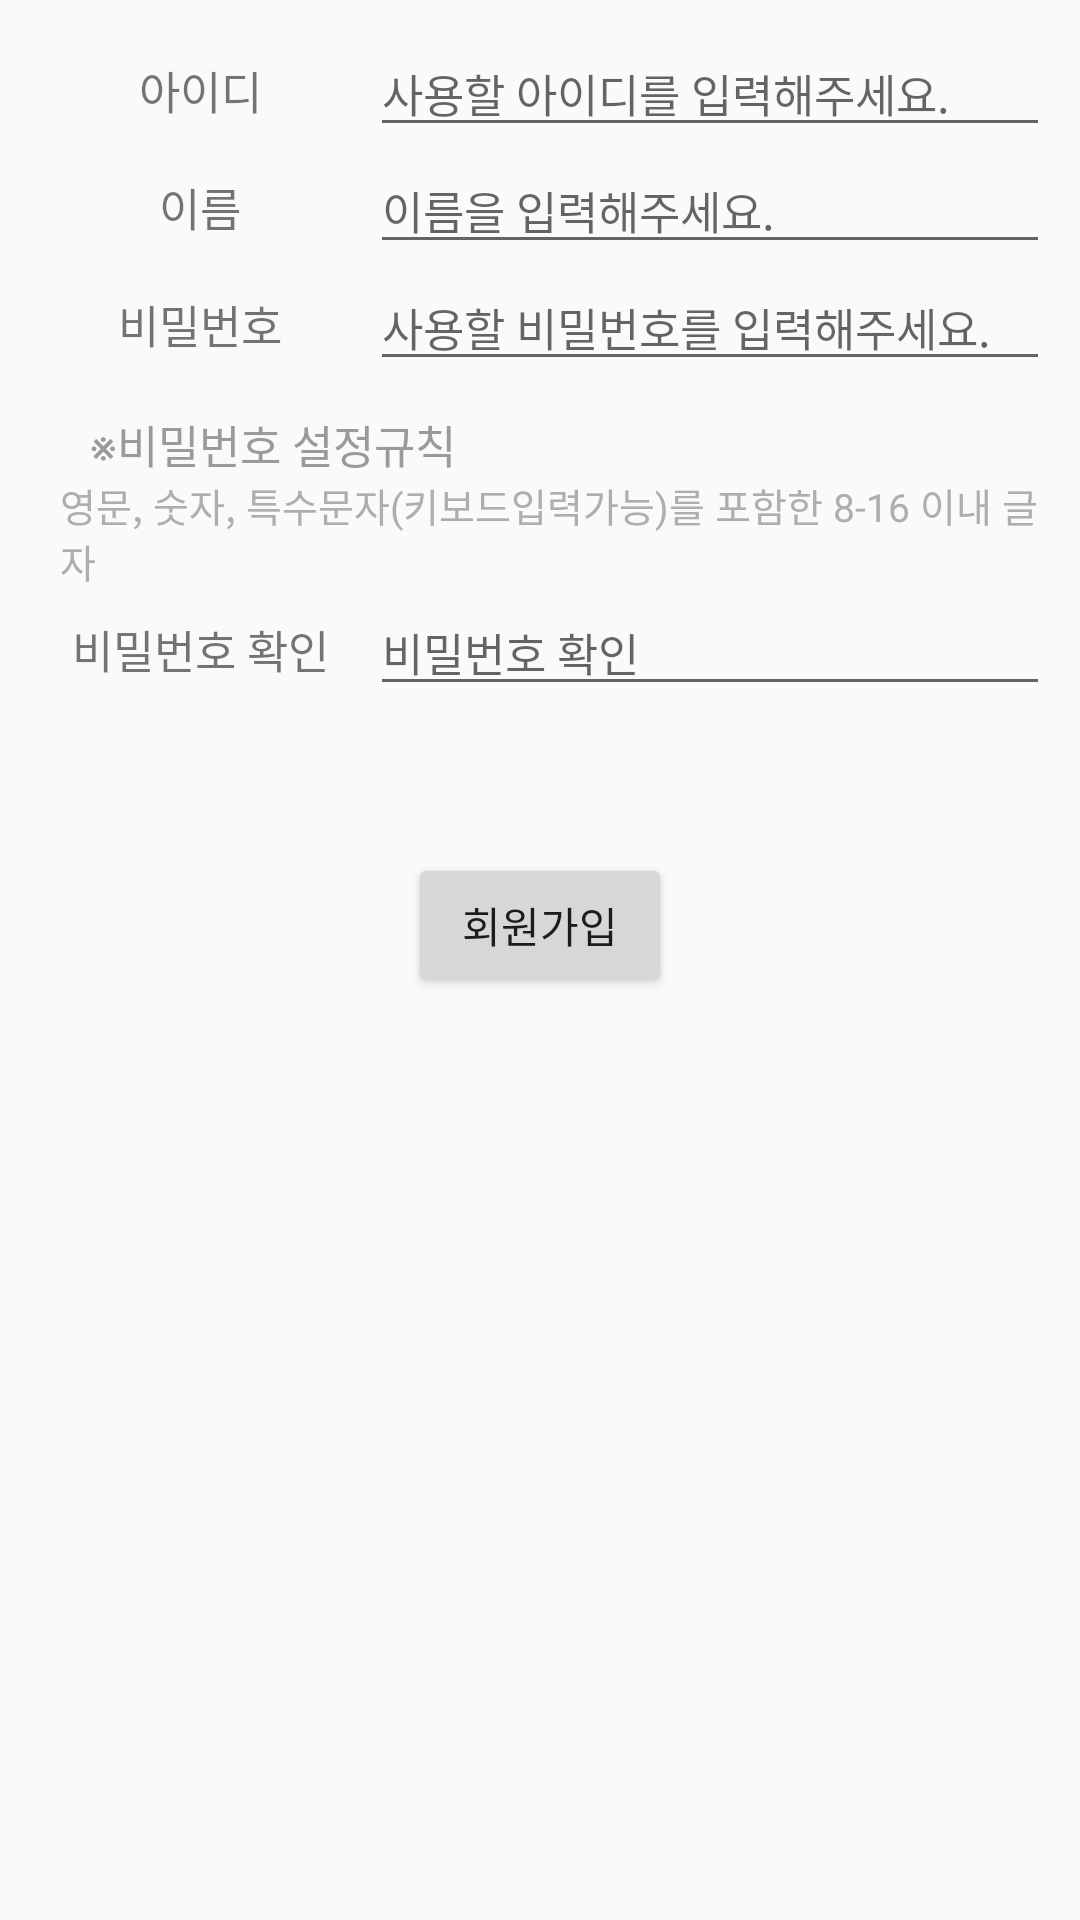

Layout XML and referenced resources for this Android screen:
<!-- AndroidManifest.xml: application theme AppTheme -->
<!-- res/layout/activity_join.xml -->
<?xml version="1.0" encoding="utf-8"?>

<LinearLayout xmlns:android="http://schemas.android.com/apk/res/android"
    android:layout_width="match_parent"
    android:layout_height="match_parent">


    <LinearLayout
        android:layout_width="match_parent"
        android:layout_height="match_parent"
        android:layout_margin="10dp"
        android:orientation="vertical">

        <ScrollView
            android:layout_width="match_parent"
            android:layout_weight="1"
            android:layout_height="match_parent">

            <LinearLayout
                android:layout_width="match_parent"
                android:layout_height="match_parent"
                android:orientation="vertical">

                <LinearLayout
                    android:layout_width="match_parent"
                    android:layout_height="match_parent"
                    android:orientation="horizontal">


                    <TextView
                        android:id="@+id/tvId"
                        android:layout_width="0dp"
                        android:layout_height="wrap_content"
                        android:layout_weight="1"
                        android:gravity="center"
                        android:text="아이디"
                        android:textSize="15sp" />

                    <EditText
                        android:id="@+id/etId"
                        android:layout_width="0dp"
                        android:layout_height="wrap_content"
                        android:layout_weight="2"
                        android:ems="10"
                        android:hint="사용할 아이디를 입력해주세요."
                        android:inputType="textPersonName"
                        android:textSize="15sp" />
                </LinearLayout>

                <LinearLayout
                    android:layout_width="match_parent"
                    android:layout_height="wrap_content"
                    android:orientation="horizontal">

                    <TextView
                        android:id="@+id/tvName"
                        android:layout_width="0dp"
                        android:layout_height="wrap_content"
                        android:layout_weight="1"
                        android:gravity="center"
                        android:text="이름"
                        android:textSize="15sp" />

                    <EditText
                        android:id="@+id/etName"
                        android:layout_width="0dp"
                        android:layout_height="wrap_content"
                        android:layout_weight="2"
                        android:ems="10"
                        android:hint="이름을 입력해주세요."
                        android:inputType="textPersonName"
                        android:textSize="15sp" />
                </LinearLayout>


                <LinearLayout
                    android:layout_width="match_parent"
                    android:layout_height="wrap_content"
                    android:orientation="horizontal">


                    <TextView
                        android:id="@+id/tvPw"
                        android:layout_width="0dp"
                        android:layout_height="wrap_content"
                        android:layout_weight="1"
                        android:gravity="center"
                        android:text="비밀번호"
                        android:textSize="15sp" />

                    <EditText
                        android:id="@+id/etPw"
                        android:layout_width="0dp"
                        android:layout_height="wrap_content"
                        android:layout_weight="2"
                        android:ems="10"

                        android:hint="사용할 비밀번호를 입력해주세요."
                        android:inputType="textPassword"
                        android:textSize="15sp" />

                </LinearLayout>

                <TextView
                    android:layout_width="match_parent"
                    android:layout_height="wrap_content"
                    android:layout_marginLeft="20dp"
                    android:layout_marginTop="10dp"
                    android:text="※비밀번호 설정규칙"
                    android:textColor="#9a9a9a"

                    android:textSize="15sp" />

                <TextView
                    android:layout_width="match_parent"
                    android:layout_height="wrap_content"
                    android:layout_marginLeft="10dp"
                    android:text="영문, 숫자, 특수문자(키보드입력가능)를 포함한 8-16 이내 글자"
                    android:textColor="#aeaeae"
                    android:textSize="13sp" />


                <LinearLayout
                    android:layout_width="match_parent"
                    android:layout_height="wrap_content"
                    android:orientation="horizontal">

                    <TextView
                        android:id="@+id/tvPwConfirm"
                        android:layout_width="0dp"
                        android:layout_height="wrap_content"
                        android:layout_weight="1"
                        android:gravity="center"
                        android:text="비밀번호 확인"
                        android:textSize="15sp" />


                    <EditText
                        android:id="@+id/etPwConfirm"
                        android:layout_width="0dp"
                        android:layout_height="wrap_content"
                        android:layout_weight="2"
                        android:ems="10"
                        android:hint="비밀번호 확인"
                        android:inputType="textPassword"
                        android:textSize="15sp" />


                </LinearLayout>

                <TextView
                    android:id="@+id/tvConfirm"
                    android:layout_width="wrap_content"
                    android:layout_height="wrap_content"
                    android:layout_gravity="right"
                    android:layout_marginRight="20dp"
                    android:text="" />


                
                <LinearLayout
                    android:layout_width="match_parent"
                    android:layout_height="0dp"
                    android:layout_weight="1">


                </LinearLayout>

                

                <Button
                    android:id="@+id/btJoin"
                    android:layout_width="wrap_content"
                    android:layout_height="wrap_content"
                    android:layout_gravity="center"
                    android:layout_margin="30dp"
                    android:text="회원가입" />
            </LinearLayout>
        </ScrollView>

    </LinearLayout>
</LinearLayout>
<!-- resources referenced by this layout -->
<resources>
  <style name="AppTheme" parent="Theme.AppCompat.Light.DarkActionBar">
          
          <item name="colorPrimary">@color/colorPrimary</item>
          <item name="colorPrimaryDark">@color/colorPrimaryDark</item>
          <item name="colorAccent">@color/colorAccent</item>
      </style>
  <color name="colorPrimary">#94CFBB</color>
  <color name="colorPrimaryDark">#6ec5bf</color>
  <color name="colorAccent">#94CFBB</color>
</resources>
